Run: headless pygame with SDL's dummy video driver; simulated clock (each Clock.tick advances the game by its frame time, no real sleeping); random seed 0; keys injected as events and as key.get_pressed() state; mouse plan: one left click at the window centre at the start of phase 2, then a move to the lower-right quarter at the start of phase 3.
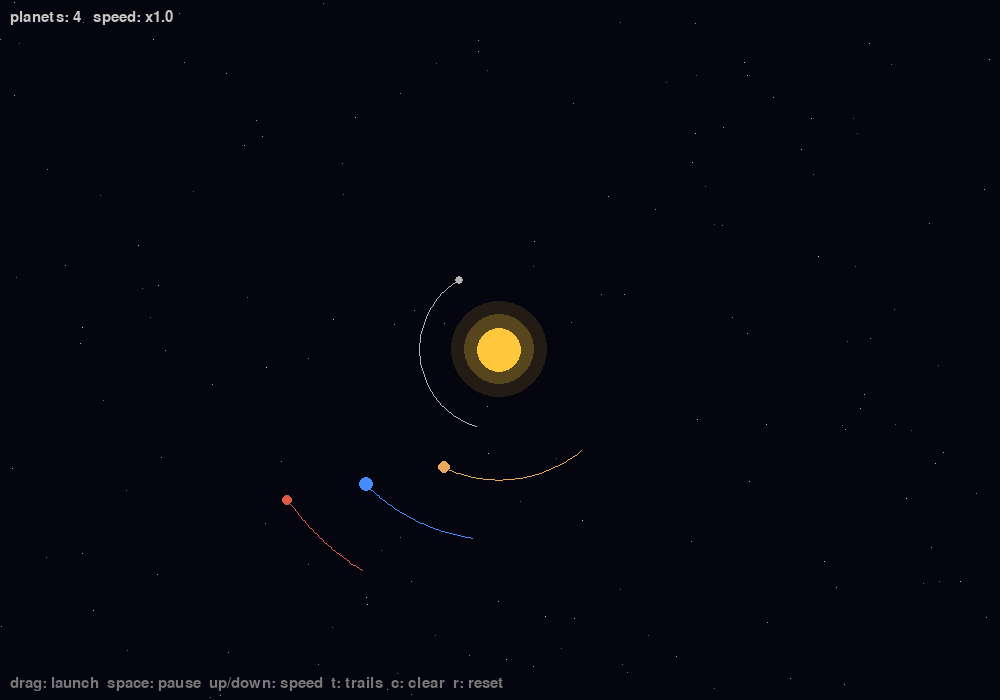
Frame 1 of 4 · flips 1–60 · no input
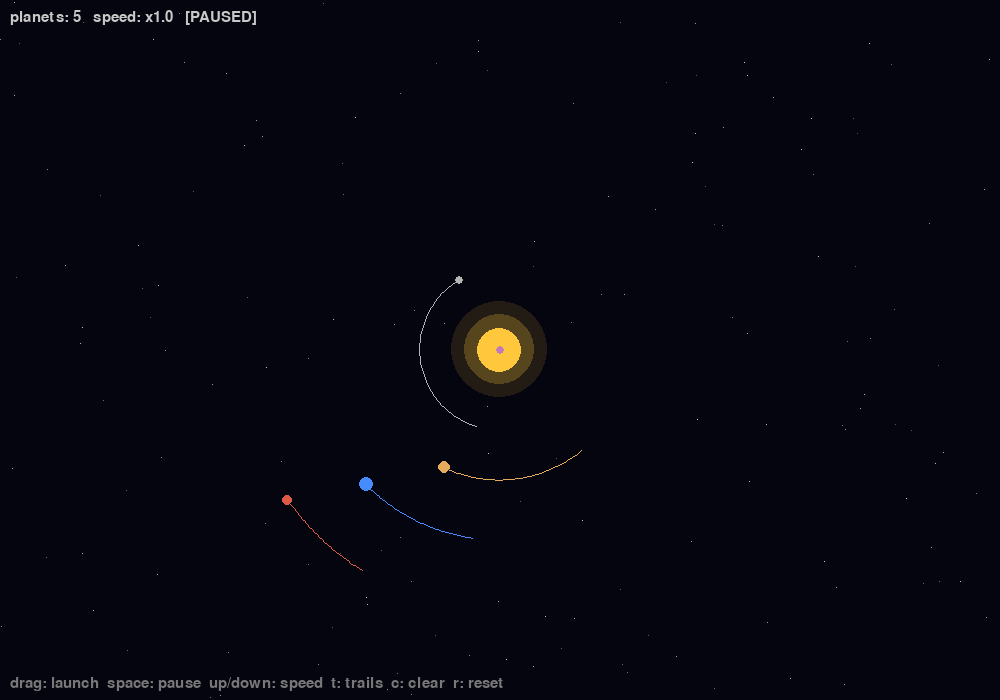
Frame 2 of 4 · flips 61–180 · clicked the window centre · tapped SPACE, RETURN · held RIGHT (→), D
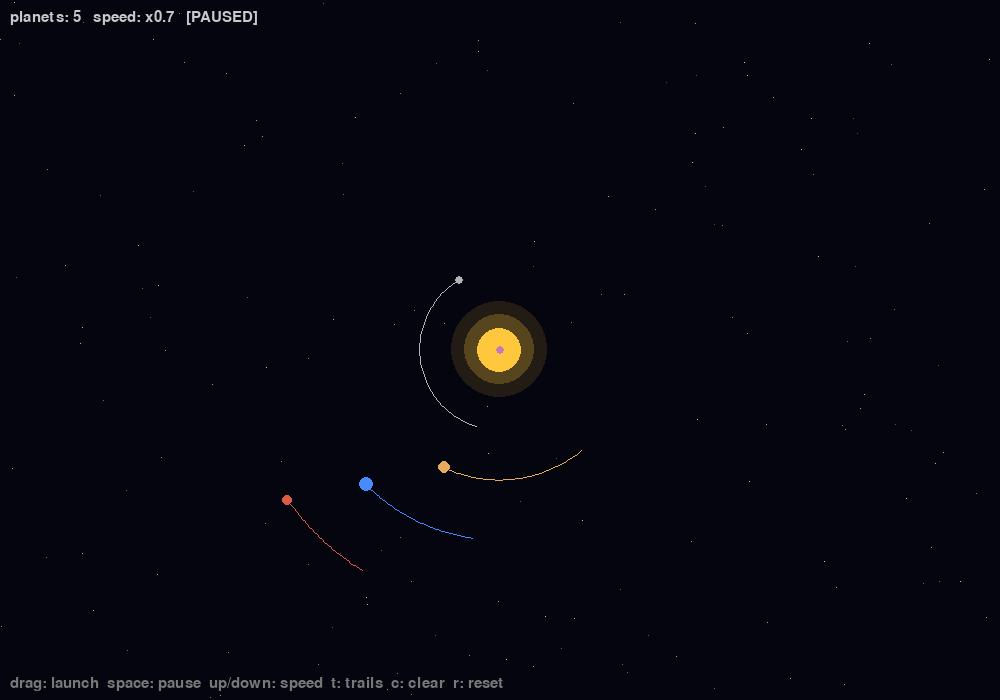
Frame 3 of 4 · flips 181–300 · moved the mouse to the lower-right quarter · held DOWN (↓), S
Frame 4 of 4 · flips 301–420 · held LEFT (←), A, UP (↑), W · screen same as frame 2, image omitted

The pygame program that drew these frames:

"""Solar system simulator: real n-body gravity with pygame.

Controls
  Click + drag   launch a new planet (drag direction and length set its velocity)
  SPACE          pause / resume
  UP / DOWN      speed up / slow down time
  T              toggle trails
  C              clear trails
  R              reset the system
  ESC            quit
"""
import math
import random
from collections import deque

import pygame
from pygame import Vector2

WIDTH, HEIGHT = 1000, 700
CENTER = Vector2(WIDTH / 2, HEIGHT / 2)

G = 1.0               # gravitational constant (sim units)
SUN_MASS = 20000.0
SOFTENING = 5.0       # avoids huge forces when two bodies get very close
BASE_DT = 0.02        # simulation time per substep
SUBSTEPS = 10         # physics steps per drawn frame
TRAIL_LENGTH = 300
LAUNCH_SCALE = 0.1    # drag length -> launch speed


class Body:
    def __init__(self, pos, vel, mass, radius, color, is_sun=False):
        self.pos = Vector2(pos)
        self.vel = Vector2(vel)
        self.mass = mass
        self.radius = radius
        self.color = color
        self.is_sun = is_sun
        self.trail = deque(maxlen=TRAIL_LENGTH)

    def draw(self, screen, show_trail):
        if show_trail and len(self.trail) > 2:
            pygame.draw.lines(screen, self.color, False, list(self.trail), 1)
        if self.is_sun:
            # simple glow
            for r, alpha in ((self.radius * 2.2, 30), (self.radius * 1.6, 60)):
                glow = pygame.Surface((int(r * 2), int(r * 2)), pygame.SRCALPHA)
                pygame.draw.circle(glow, (*self.color, alpha), (int(r), int(r)), int(r))
                screen.blit(glow, (self.pos.x - r, self.pos.y - r))
        pygame.draw.circle(screen, self.color, (int(self.pos.x), int(self.pos.y)), int(self.radius))


def accelerations(bodies):
    """Newtonian gravity between every pair of bodies."""
    acc = [Vector2() for _ in bodies]
    for i in range(len(bodies)):
        for j in range(i + 1, len(bodies)):
            a, b = bodies[i], bodies[j]
            d = b.pos - a.pos
            dist_sq = d.length_squared() + SOFTENING ** 2
            inv_dist = 1.0 / math.sqrt(dist_sq)
            force_dir = d * inv_dist
            f = G / dist_sq
            acc[i] += force_dir * (f * b.mass)
            acc[j] -= force_dir * (f * a.mass)
    return acc


def step(bodies, dt):
    """Velocity Verlet integration: stable for orbits."""
    acc = accelerations(bodies)
    for body, a in zip(bodies, acc):
        body.vel += a * (dt / 2)
        body.pos += body.vel * dt
    acc = accelerations(bodies)
    for body, a in zip(bodies, acc):
        body.vel += a * (dt / 2)


def circular_orbit(radius, angle, mass, body_radius, color):
    pos = CENTER + Vector2(math.cos(angle), math.sin(angle)) * radius
    speed = math.sqrt(G * SUN_MASS / radius)
    vel = Vector2(-math.sin(angle), math.cos(angle)) * speed
    return Body(pos, vel, mass, body_radius, color)


def build_system():
    sun = Body(CENTER, (0, 0), SUN_MASS, 22, (255, 200, 60), is_sun=True)
    planets = [
        circular_orbit(80, random.uniform(0, math.tau), 2, 4, (180, 180, 180)),
        circular_orbit(130, random.uniform(0, math.tau), 4, 6, (230, 170, 90)),
        circular_orbit(190, random.uniform(0, math.tau), 5, 7, (70, 140, 255)),
        circular_orbit(260, random.uniform(0, math.tau), 3, 5, (220, 90, 70)),
    ]
    return [sun] + planets


def main(max_frames=None):
    pygame.init()
    screen = pygame.display.set_mode((WIDTH, HEIGHT))
    pygame.display.set_caption("Solar System Simulator")
    clock = pygame.time.Clock()
    font = pygame.font.SysFont(None, 22)

    stars = [(random.randrange(WIDTH), random.randrange(HEIGHT), random.randint(80, 200))
             for _ in range(150)]

    bodies = build_system()
    paused = False
    show_trails = True
    time_scale = 1.0
    drag_start = None
    frames = 0
    running = True

    while running:
        for event in pygame.event.get():
            if event.type == pygame.QUIT:
                running = False
            elif event.type == pygame.KEYDOWN:
                if event.key == pygame.K_ESCAPE:
                    running = False
                elif event.key == pygame.K_SPACE:
                    paused = not paused
                elif event.key == pygame.K_UP:
                    time_scale = min(time_scale * 1.5, 16)
                elif event.key == pygame.K_DOWN:
                    time_scale = max(time_scale / 1.5, 0.1)
                elif event.key == pygame.K_t:
                    show_trails = not show_trails
                elif event.key == pygame.K_c:
                    for b in bodies:
                        b.trail.clear()
                elif event.key == pygame.K_r:
                    bodies = build_system()
            elif event.type == pygame.MOUSEBUTTONDOWN and event.button == 1:
                drag_start = Vector2(event.pos)
            elif event.type == pygame.MOUSEBUTTONUP and event.button == 1 and drag_start:
                vel = (Vector2(event.pos) - drag_start) * LAUNCH_SCALE
                color = tuple(random.randint(100, 255) for _ in range(3))
                bodies.append(Body(drag_start, vel, random.uniform(2, 6), random.randint(4, 7), color))
                drag_start = None

        if not paused:
            dt = BASE_DT * time_scale
            for _ in range(SUBSTEPS):
                step(bodies, dt)

            sun = bodies[0]
            survivors = [sun]
            for b in bodies[1:]:
                swallowed = b.pos.distance_to(sun.pos) < sun.radius
                escaped = b.pos.distance_to(CENTER) > 3000
                if not (swallowed or escaped):
                    survivors.append(b)
            bodies = survivors

            for b in bodies:
                b.trail.append((int(b.pos.x), int(b.pos.y)))

        # draw
        screen.fill((5, 5, 15))
        for x, y, c in stars:
            screen.set_at((x, y), (c, c, c))
        for b in bodies:
            b.draw(screen, show_trails)

        if drag_start:
            mouse = Vector2(pygame.mouse.get_pos())
            pygame.draw.line(screen, (255, 255, 255), drag_start, mouse, 2)
            pygame.draw.circle(screen, (255, 255, 255), (int(drag_start.x), int(drag_start.y)), 4)

        hud = (f"planets: {len(bodies) - 1}   speed: x{time_scale:.1f}"
               f"{'   [PAUSED]' if paused else ''}")
        screen.blit(font.render(hud, True, (200, 200, 200)), (10, 10))
        screen.blit(font.render("drag: launch  space: pause  up/down: speed  t: trails  c: clear  r: reset",
                                True, (120, 120, 120)), (10, HEIGHT - 24))

        pygame.display.flip()
        clock.tick(60)

        frames += 1
        if max_frames and frames >= max_frames:
            running = False

    pygame.quit()


if __name__ == "__main__":
    main()
